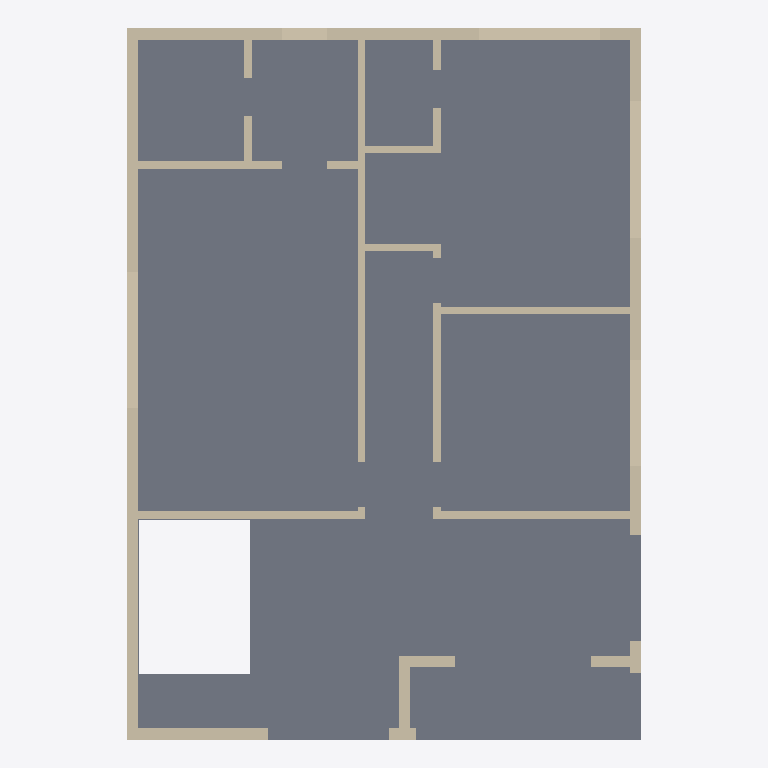
Plan cut of the same IFC building model at storey 'First floor' (level 3.15 m, cut at 4.55 m), seen from above with north up, elements coloured by IFC class: 30 walls (beige), 1 slab (grey). Cut surfaces are drawn darker.
Extent 10.2 m × 14.1 m × 6.5 m (x, y, z). Storeys (2): Ground floor at 0.00 m; First floor at 3.15 m. Elements (73): 70 IfcWall, 3 IfcSlab.

HEADER;
FILE_DESCRIPTION(('ViewDefinition [DesignTransferView]','PRELIMINARY - ENGINEER TO REVIEW'),'2;1');
FILE_NAME('FloorForge.ifc','2026-09-06T00:00:00',('FloorForge'),('FloorForge'),'FloorForge 0.2','FloorForge','');
FILE_SCHEMA(('IFC4'));
ENDSEC;
DATA;
#12=IFCPROJECT('2a2_X_ZHvSyuOfiZys31j4',$,'The Verandah House','PRELIMINARY - ENGINEER TO REVIEW - NOT FOR CONSTRUCTION',$,$,$,(#6),#11);
#13=IFCSITE('0IND1MtDfK1AbQ2nKV0Yfj',$,'Unsurveyed plot',$,$,#3,$,$,.ELEMENT.,$,$,$,$,$);
#14=IFCBUILDING('3d_qio$hPPbRLetmFAJFuc',$,'Preliminary house',$,$,#3,$,$,.ELEMENT.,$,$,$);
#20=IFCBUILDINGSTOREY('0HSym5oLvSJeN0iAUrC7hc',$,'Ground floor',$,$,#19,$,$,.ELEMENT.,0.0);
#24=IFCBUILDINGSTOREY('3eXoXSnfLPdOwswA1vSL8S',$,'First floor',$,$,#23,$,$,.ELEMENT.,3150.0);
#2216=IFCSLAB('30sGG_WCzTRw5hv3$YP8CQ',$,'Floor slab / thickness assumption',$,$,#23,#2215,'SL-1',.FLOOR.);
#678=IFCWALL('04uqI58RDLHPHnVZbQjITw',$,'F1-W043','Nominal wall; structural role unverified',$,#23,#677,'F1-W043',.NOTDEFINED.);
#1090=IFCWALL('3ekTWMqHzHHP1jPFfLIetM',$,'F1-W070','Nominal wall; structural role unverified',$,#23,#1089,'F1-W070',.NOTDEFINED.);
#648=IFCWALL('0kXuhX_abGIe_mZoFBrftO',$,'F1-W041','Nominal wall; structural role unverified',$,#23,#647,'F1-W041',.NOTDEFINED.);
#1046=IFCWALL('3afpZQUmDREAv6XHXm1NTb',$,'F1-W067','Nominal wall; structural role unverified',$,#23,#1045,'F1-W067',.NOTDEFINED.);
#1076=IFCWALL('1q84HhkVLSnB_ZUamR1mMy',$,'F1-W069','Nominal wall; structural role unverified',$,#23,#1075,'F1-W069',.NOTDEFINED.);
#985=IFCWALL('1lG_Sp$kTM4fx9WELGmmht',$,'F1-W063','Nominal wall; structural role unverified',$,#23,#984,'F1-W063',.NOTDEFINED.);
#663=IFCWALL('1_UJc_VvTI19WVGLEO9pEu',$,'F1-W042','Nominal wall; structural role unverified',$,#23,#662,'F1-W042',.NOTDEFINED.);
#830=IFCWALL('24VCX2HvHLVBSvExZdBSVl',$,'F1-W053','Nominal wall; structural role unverified',$,#23,#829,'F1-W053',.NOTDEFINED.);
#737=IFCWALL('1KPnutHlvL18HYKazOJsRU',$,'F1-W047','Nominal wall; structural role unverified',$,#23,#736,'F1-W047',.NOTDEFINED.);
#1016=IFCWALL('0WiEAHJdnGqh3YW2$Sg4kf',$,'F1-W065','Nominal wall; structural role unverified',$,#23,#1015,'F1-W065',.NOTDEFINED.);
#708=IFCWALL('3PO7rycm9He9OjrIAHQkoD',$,'F1-W045','Nominal wall; structural role unverified',$,#23,#707,'F1-W045',.NOTDEFINED.);
#783=IFCWALL('0VfU_y$dPO8xk0H1nExgVg',$,'F1-W050','Nominal wall; structural role unverified',$,#23,#782,'F1-W050',.NOTDEFINED.);
#970=IFCWALL('3THTwmA75NquH4xn5uEAjv',$,'F1-W062','Nominal wall; structural role unverified',$,#23,#969,'F1-W062',.NOTDEFINED.);
#954=IFCWALL('1jZyKjB7bSfAcg7m3A8pkQ',$,'F1-W061','Nominal wall; structural role unverified',$,#23,#953,'F1-W061',.NOTDEFINED.);
#693=IFCWALL('2kmRfOTG5Imw5myq0KLun1',$,'F1-W044','Nominal wall; structural role unverified',$,#23,#692,'F1-W044',.NOTDEFINED.);
#723=IFCWALL('38f8fV3ZDNnwrob5_QwWXS',$,'F1-W046','Nominal wall; structural role unverified',$,#23,#722,'F1-W046',.NOTDEFINED.);
#924=IFCWALL('2tNzA6MFPL0vuUNxovbJus',$,'F1-W059','Nominal wall; structural role unverified',$,#23,#923,'F1-W059',.NOTDEFINED.);
#814=IFCWALL('3ncFLFeRDSxgbxQ5q4Kewc',$,'F1-W052','Nominal wall; structural role unverified',$,#23,#813,'F1-W052',.NOTDEFINED.);
#939=IFCWALL('11BaA04abM1AcS8HuP7mv7',$,'F1-W060','Nominal wall; structural role unverified',$,#23,#938,'F1-W060',.NOTDEFINED.);
#893=IFCWALL('1svu4ZIzrMjvB$F9iHYyT_',$,'F1-W057','Nominal wall; structural role unverified',$,#23,#892,'F1-W057',.NOTDEFINED.);
#752=IFCWALL('2kbaLAtEDSPfR995KNna_D',$,'F1-W048','Nominal wall; structural role unverified',$,#23,#751,'F1-W048',.NOTDEFINED.);
#846=IFCWALL('3lDghokmbL28EWqGK9lx_G',$,'F1-W054','Nominal wall; structural role unverified',$,#23,#845,'F1-W054',.NOTDEFINED.);
#768=IFCWALL('3pMuJ2PgvR7ubZVdToOgn$',$,'F1-W049','Nominal wall; structural role unverified',$,#23,#767,'F1-W049',.NOTDEFINED.);
#1031=IFCWALL('1m6vYMacLKRP807UKxPZHT',$,'F1-W066','Nominal wall; structural role unverified',$,#23,#1030,'F1-W066',.NOTDEFINED.);
#862=IFCWALL('0jNqabZYLTt9yeeEFuvO4_',$,'F1-W055','Nominal wall; structural role unverified',$,#23,#861,'F1-W055',.NOTDEFINED.);
#909=IFCWALL('1$C4TWZt5GlhNuHf_XcLUs',$,'F1-W058','Nominal wall; structural role unverified',$,#23,#908,'F1-W058',.NOTDEFINED.);
#1061=IFCWALL('2RCj0$xRnJvgdNIBrpyN4g',$,'F1-W068','Nominal wall; structural role unverified',$,#23,#1060,'F1-W068',.NOTDEFINED.);
#798=IFCWALL('3MCVN250HSHQqDQYmgr24y',$,'F1-W051','Nominal wall; structural role unverified',$,#23,#797,'F1-W051',.NOTDEFINED.);
#878=IFCWALL('29VPzgEzTGlxajnjRXfDw1',$,'F1-W056','Nominal wall; structural role unverified',$,#23,#877,'F1-W056',.NOTDEFINED.);
#1001=IFCWALL('0LmoqgtMTSd90vQ5l3DjJQ',$,'F1-W064','Nominal wall; structural role unverified',$,#23,#1000,'F1-W064',.NOTDEFINED.);
ENDSEC;
